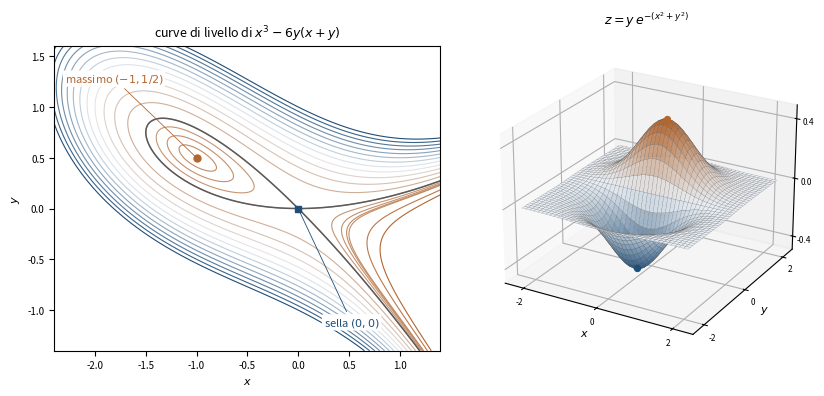

Here is the Python script that generated this plot: (Note: this script raises an exception after producing the figure.)
"""
fig_punti_critici.py — Capitolo 7, punti critici: curve di livello di x^3-6y(x+y)
e grafico di y exp(-(x^2+y^2)).
Eseguire dalla cartella Libro/:  python3 python/fig_punti_critici.py
"""
import numpy as np
import matplotlib.pyplot as plt
from matplotlib.colors import LinearSegmentedColormap

blu, rame, grigio = "#1F4E79", "#B4662F", "#5A5A5A"
mappa = LinearSegmentedColormap.from_list("libro", [blu, "#E8EEF4", rame])
fig = plt.figure(figsize=(8.6, 3.9))

ax = fig.add_subplot(1, 2, 1)
x = np.linspace(-2.4, 1.4, 400)
y = np.linspace(-1.4, 1.6, 400)
X, Y = np.meshgrid(x, y)
Z = X**3 - 6 * Y * (X + Y)
livelli = sorted(set(np.arange(-6, 1.6, 0.5)) | {0.2, 0.35, 0.45})
cs = ax.contour(X, Y, Z, levels=livelli, cmap=mappa, linewidths=0.8)
ax.contour(X, Y, Z, levels=[0], colors=grigio, linewidths=1.1)
ax.plot([-1], [0.5], "o", color=rame, ms=5)
ax.plot([0], [0], "s", color=blu, ms=5)
box = dict(boxstyle="round,pad=0.15", fc="white", ec="none")
ax.annotate("massimo $(-1,1/2)$", (-1, 0.5), (-2.3, 1.25), fontsize=8, bbox=box,
            color=rame, arrowprops=dict(arrowstyle="-", color=rame, lw=0.6))
ax.annotate("sella $(0,0)$", (0, 0), (0.25, -1.15), fontsize=8, color=blu,
            bbox=box, arrowprops=dict(arrowstyle="-", color=blu, lw=0.6))
ax.set_title(r"curve di livello di $x^3-6y(x+y)$", fontsize=9)
ax.set_xlabel("$x$", fontsize=8); ax.set_ylabel("$y$", fontsize=8)
ax.set_aspect("equal"); ax.tick_params(labelsize=7)

ax = fig.add_subplot(1, 2, 2, projection="3d", computed_zorder=False)
u = np.linspace(-2.2, 2.2, 121)
X, Y = np.meshgrid(u, u)
ax.plot_surface(X, Y, Y * np.exp(-(X**2 + Y**2)), cmap=mappa, rcount=45,
                ccount=45, linewidth=0.12, edgecolor=grigio, alpha=0.95, zorder=1)
s = np.sqrt(2) / 2
for yy, col in ((s, rame), (-s, blu)):
    ax.scatter([0], [yy], [yy * np.exp(-0.5)], color=col, s=18,
               depthshade=False, zorder=5)
ax.set_title(r"$z=y\,e^{-(x^2+y^2)}$", fontsize=9)
ax.set_xlabel("$x$", fontsize=8, labelpad=-8)
ax.set_ylabel("$y$", fontsize=8, labelpad=-8)
for asse in (ax.xaxis, ax.yaxis, ax.zaxis):
    asse.set_major_locator(plt.MaxNLocator(3))
ax.tick_params(labelsize=6, pad=-3)
ax.view_init(elev=24, azim=-60)
fig.tight_layout()
fig.savefig("figure/punti_critici.png", dpi=220, bbox_inches="tight", pad_inches=0.04)
